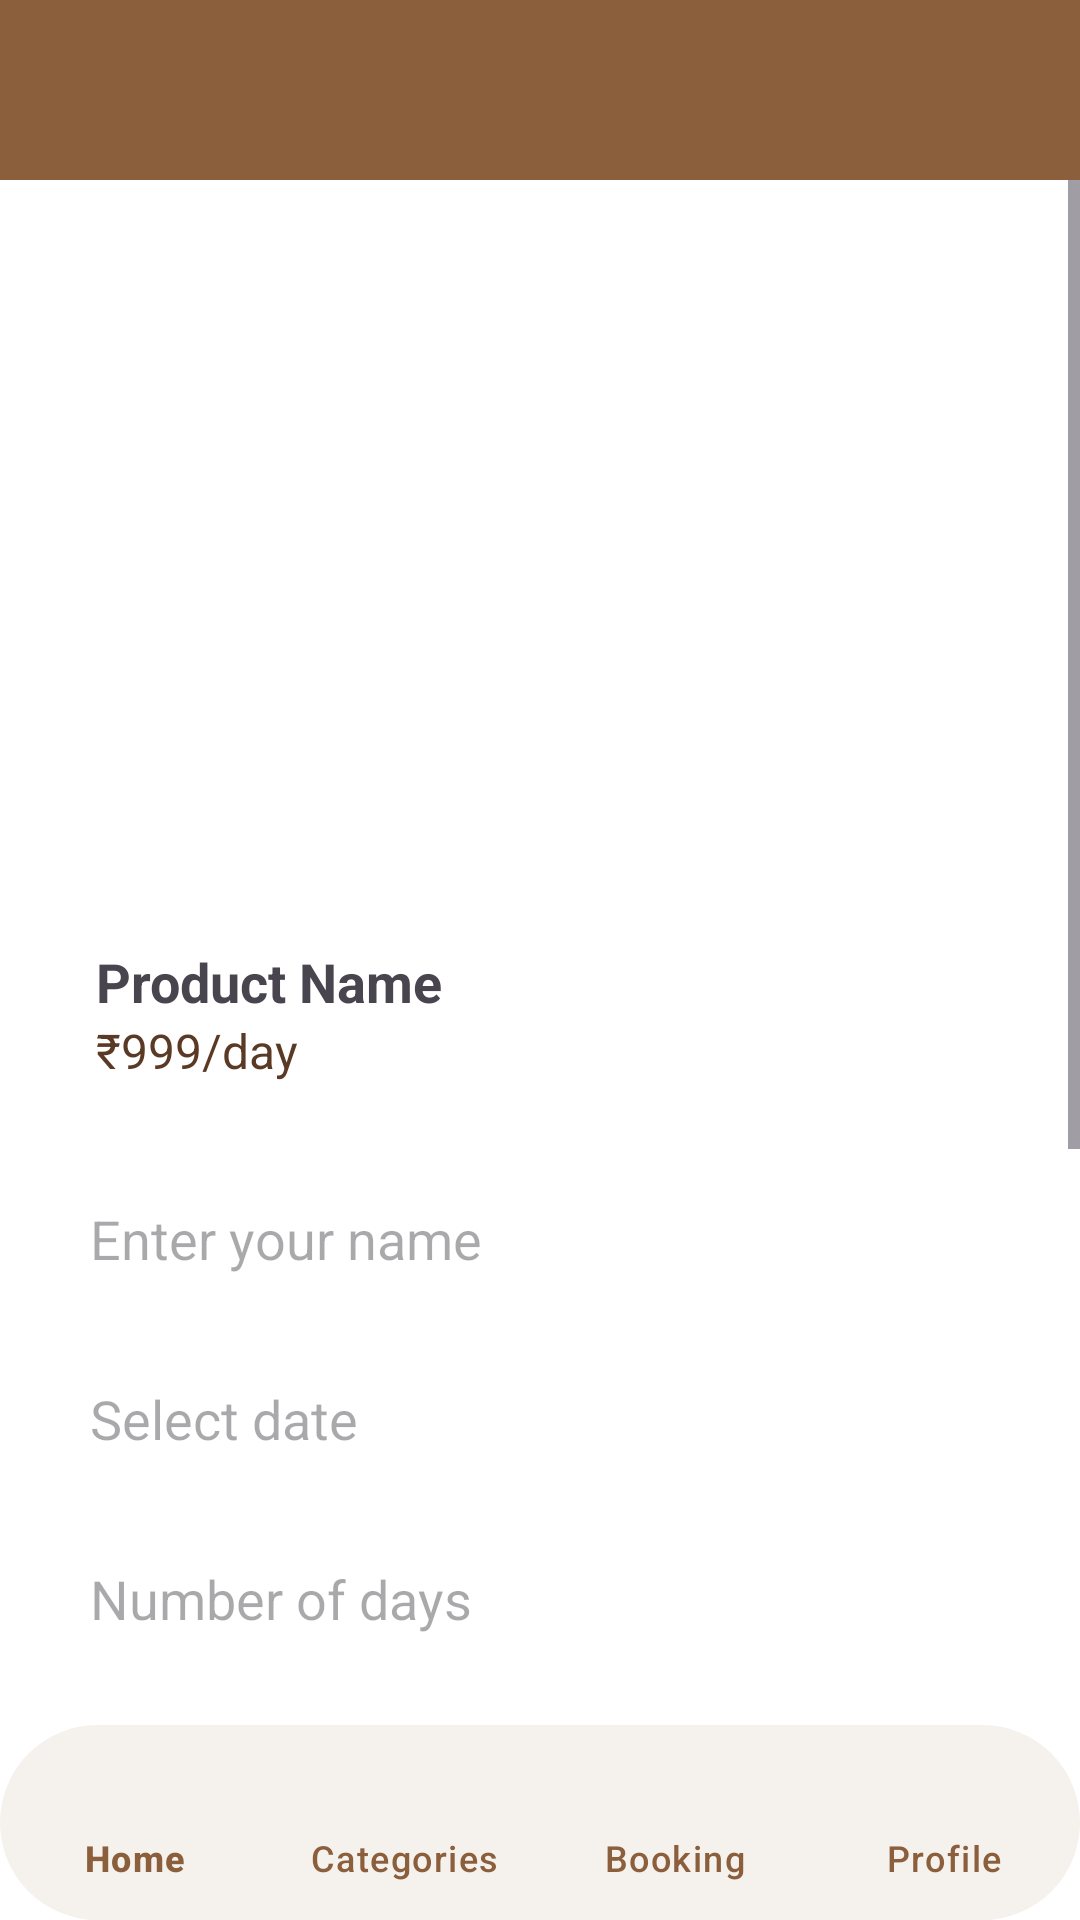

Write the Android layout XML for this screen, with the resource values it uses.
<!-- AndroidManifest.xml: application theme Theme.Clothing -->
<!-- res/layout/activity_booking.xml -->
<?xml version="1.0" encoding="utf-8"?>
<RelativeLayout xmlns:android="http://schemas.android.com/apk/res/android"
    xmlns:app="http://schemas.android.com/apk/res-auto"
    android:layout_width="match_parent"
    android:layout_height="match_parent"
    android:background="@color/white">

    
    <androidx.appcompat.widget.Toolbar
        android:id="@+id/toolbar"
        android:layout_width="match_parent"
        android:layout_height="60dp"
        android:background="@color/brown"
        android:elevation="4dp"
        android:title="Booking"
        android:titleTextColor="@color/white" />

    
    <ScrollView
        android:layout_width="match_parent"
        android:layout_height="match_parent"
        android:layout_below="@id/toolbar"
        android:layout_above="@id/bottomNav">

        
        <LinearLayout
            android:layout_width="match_parent"
            android:layout_height="wrap_content"
            android:orientation="vertical"
            android:padding="20dp">

            
            <TextView
                android:id="@+id/tvNoBooking"
                android:layout_width="wrap_content"
                android:layout_height="wrap_content"
                android:text="No item is added yet"
                android:gravity="center"
                android:textSize="18sp"
                android:textStyle="bold"
                android:textColor="@color/dark_brown"
                android:layout_gravity="center"
                android:visibility="gone" />

            
            <LinearLayout
                android:id="@+id/bookingLayout"
                android:layout_width="match_parent"
                android:layout_height="wrap_content"
                android:orientation="vertical">

                
                <LinearLayout
                    android:layout_width="match_parent"
                    android:layout_height="wrap_content"
                    android:orientation="vertical"
                    android:background="@drawable/rounded_bg"
                    android:padding="12dp"
                    android:layout_marginTop="15dp">

                    <ImageView
                        android:id="@+id/imgProduct"
                        android:layout_width="match_parent"
                        android:layout_height="200dp"
                        android:scaleType="centerCrop" />

                    <TextView
                        android:id="@+id/tvProductName"
                        android:layout_width="wrap_content"
                        android:layout_height="wrap_content"
                        android:text="Product Name"
                        android:textSize="18sp"
                        android:textStyle="bold"
                        android:layout_marginTop="8dp" />
                    <TextView
                        android:id="@+id/tvPrice"
                        android:layout_width="wrap_content"
                        android:layout_height="wrap_content"
                        android:text="₹999/day"
                        android:textSize="16sp"
                        android:textColor="@color/dark_brown" />
                </LinearLayout>

                
                <EditText
                    android:id="@+id/etName"
                    android:layout_width="match_parent"
                    android:layout_height="50dp"
                    android:layout_marginTop="15dp"
                    android:background="@drawable/rounded_bg"
                    android:hint="Enter your name"
                    android:padding="10dp" />

                
                <EditText
                    android:id="@+id/etDate"
                    android:layout_width="match_parent"
                    android:layout_height="50dp"
                    android:layout_marginTop="10dp"
                    android:focusable="false"
                    android:background="@drawable/rounded_bg"
                    android:hint="Select date"
                    android:padding="10dp" />

                
                <EditText
                    android:id="@+id/etDays"
                    android:layout_width="match_parent"
                    android:layout_height="50dp"
                    android:layout_marginTop="10dp"
                    android:background="@drawable/rounded_bg"
                    android:hint="Number of days"
                    android:inputType="number"
                    android:padding="10dp" />

                
                <EditText
                    android:id="@+id/etAddress"
                    android:layout_width="match_parent"
                    android:layout_height="80dp"
                    android:layout_marginTop="10dp"
                    android:background="@drawable/rounded_bg"
                    android:hint="Enter address"
                    android:padding="10dp" />

                
                <RadioGroup
                    android:id="@+id/paymentGroup"
                    android:layout_width="match_parent"
                    android:layout_height="wrap_content"
                    android:layout_marginTop="15dp">

                    <RadioButton
                        android:id="@+id/radioCOD"
                        android:layout_width="wrap_content"
                        android:layout_height="wrap_content"
                        android:text="Cash on Delivery" />

                    <RadioButton
                        android:id="@+id/radioOnline"
                        android:layout_width="wrap_content"
                        android:layout_height="wrap_content"
                        android:text="Pay Online" />
                </RadioGroup>

                
                <TextView
                    android:id="@+id/txtTotal"
                    android:layout_width="wrap_content"
                    android:layout_height="wrap_content"
                    android:text="Total: ₹0"
                    android:textStyle="bold"
                    android:textSize="18sp"
                    android:textColor="@color/dark_brown"
                    android:layout_marginTop="10dp" />

                
                <Button
                    android:id="@+id/btnConfirm"
                    android:layout_width="match_parent"
                    android:layout_height="wrap_content"
                    android:layout_marginTop="20dp"
                    android:text="Confirm Booking"
                    android:backgroundTint="@color/brown"
                    android:textColor="@color/white" />
            </LinearLayout>
        </LinearLayout>
    </ScrollView>

    
    <com.google.android.material.bottomnavigation.BottomNavigationView
        android:id="@+id/bottomNav"
        android:layout_width="match_parent"
        android:layout_height="65dp"
        android:layout_alignParentBottom="true"
        android:background="@drawable/bottom_nav_bg"
        app:itemIconSize="24dp"
        app:itemTextColor="@color/brown"
        app:labelVisibilityMode="labeled"
        app:menu="@menu/bottom_menu" />

</RelativeLayout>
<!-- resources referenced by this layout -->
<resources>
  <color name="brown">#8B5E3C</color>
  <color name="dark_brown">#5A3A24</color>
  <color name="white">#FFFFFF</color>
  <!-- drawable bottom_nav_bg (drawable) -->
  <shape xmlns:android="http://schemas.android.com/apk/res/android">
      <solid android:color="#F5F1ED"/>
      <corners android:radius="50dp"/>
  </shape>
  <style name="Theme.Clothing" parent="Base.Theme.Clothing" />
  <style name="Base.Theme.Clothing" parent="Theme.Material3.DayNight.NoActionBar">
          
          
      </style>
</resources>
